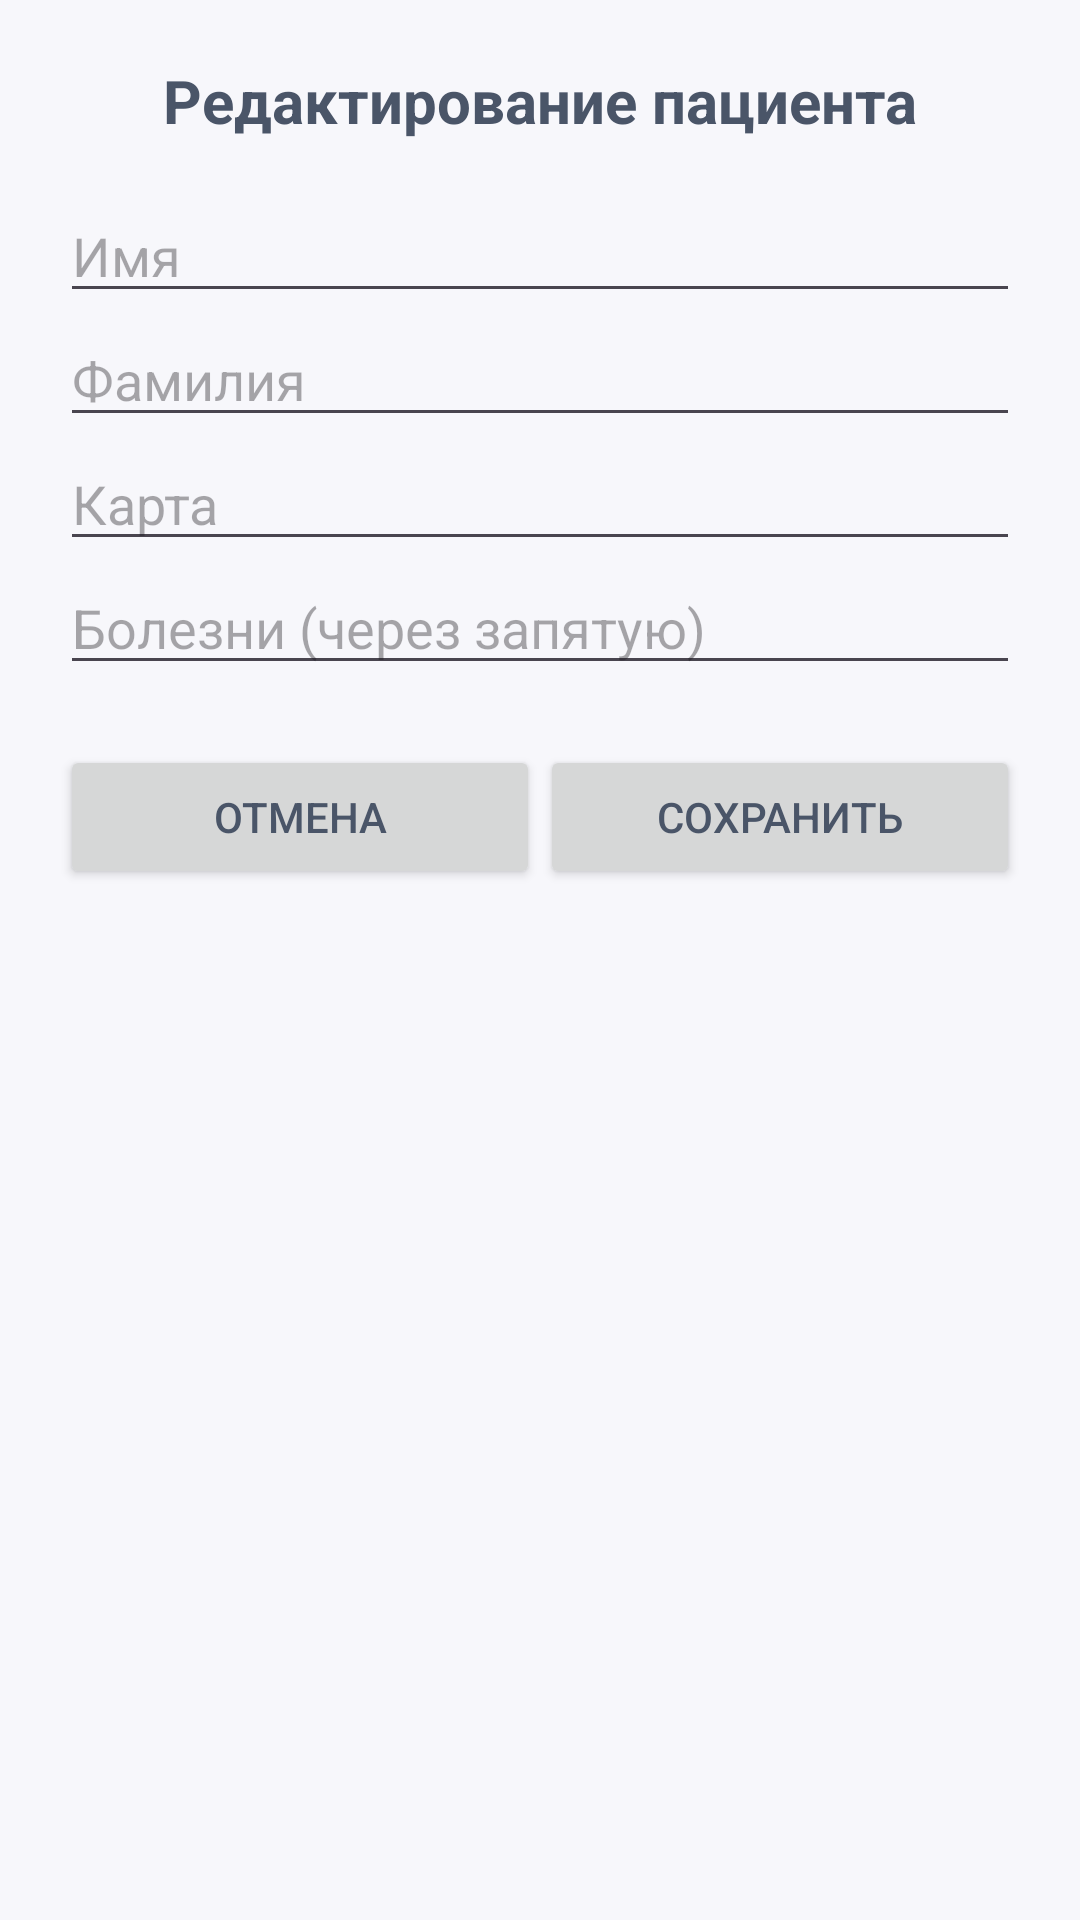

Here is an Android app screen rendered from its layout file. Give the layout XML and the strings, colors and styles it references.
<!-- AndroidManifest.xml: application theme Theme.HealthApplication -->
<!-- res/layout/dialog_edit_patient.xml -->
<?xml version="1.0" encoding="utf-8"?>
<LinearLayout xmlns:android="http://schemas.android.com/apk/res/android"
    android:orientation="vertical"
    android:layout_width="match_parent"
    android:layout_height="wrap_content"
    android:padding="20dp">

    <TextView
        android:layout_width="match_parent"
        android:layout_height="wrap_content"
        android:text="Редактирование пациента"
        android:textSize="20sp"
        android:textStyle="bold"
        android:gravity="center"
        android:layout_marginBottom="16dp"/>

    <EditText
        android:id="@+id/et_patient_name"
        android:layout_width="match_parent"
        android:layout_height="wrap_content"
        android:hint="Имя"/>

    <EditText
        android:id="@+id/et_patient_surname"
        android:layout_width="match_parent"
        android:layout_height="wrap_content"
        android:hint="Фамилия"/>

    <EditText
        android:id="@+id/et_patient_card"
        android:layout_width="match_parent"
        android:layout_height="wrap_content"
        android:hint="Карта"/>

    <EditText
        android:id="@+id/et_patient_diseases"
        android:layout_width="match_parent"
        android:layout_height="wrap_content"
        android:hint="Болезни (через запятую)"
        android:layout_marginBottom="8dp"/>

    <LinearLayout
        android:orientation="horizontal"
        android:layout_width="match_parent"
        android:layout_height="wrap_content"
        android:layout_marginTop="12dp">

        <Button
            android:id="@+id/btn_cancel_edit"
            android:layout_width="0dp"
            android:layout_height="wrap_content"
            android:layout_weight="1"
            android:text="Отмена"/>

        <Button
            android:id="@+id/btn_save_edit"
            android:layout_width="0dp"
            android:layout_height="wrap_content"
            android:layout_weight="1"
            android:text="Сохранить"/>
    </LinearLayout>

</LinearLayout>
<!-- resources referenced by this layout -->
<resources>
  <style name="Theme.HealthApplication" parent="Base.Theme.HealthApplication" />
  <style name="Base.Theme.HealthApplication" parent="Theme.Material3.DayNight.NoActionBar">
          
          
          <item name="colorPrimary">@color/pastel_primary</item>
          <item name="colorSecondary">@color/pastel_accent</item>
          <item name="android:background">@color/very_light</item>
          <item name="android:textColor">@color/dark_turquoise</item>
      </style>
  <color name="pastel_primary">#A7E8DC</color>
  <color name="pastel_accent">#F7C8D0</color>
  <color name="very_light">#F7F7FB</color>
  <color name="dark_turquoise">#4A5568</color>
</resources>
